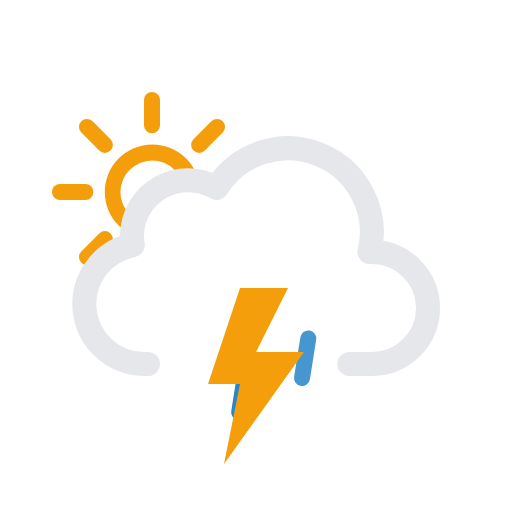
t = 0.00 s
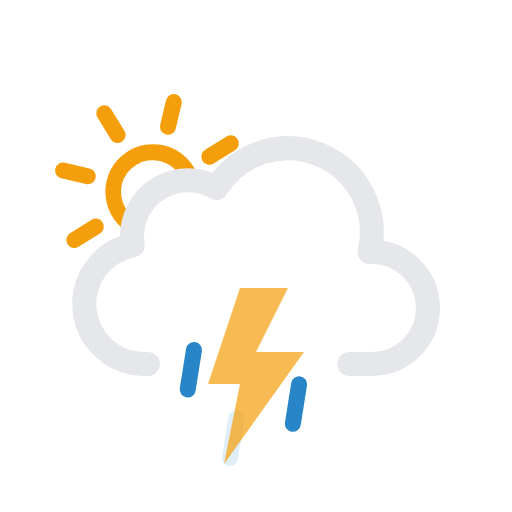
t = 1.67 s
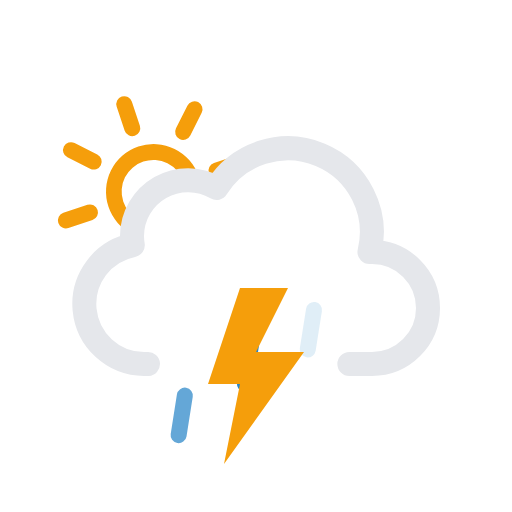
t = 3.33 s
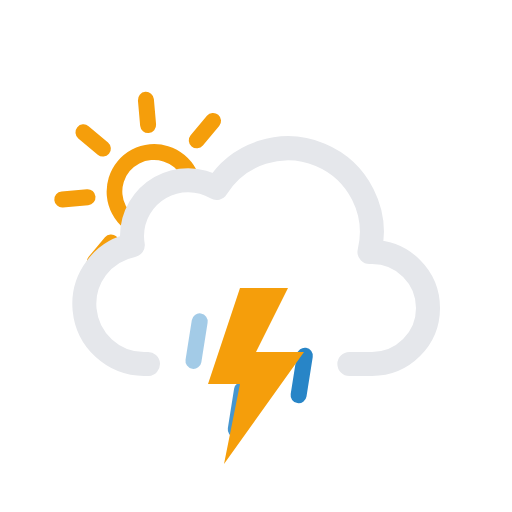
t = 5.00 s
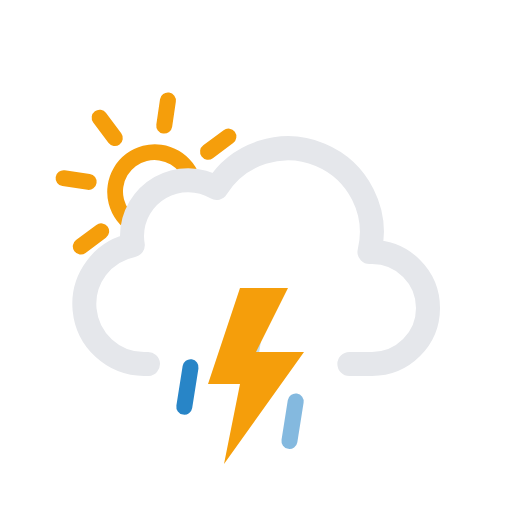
t = 6.67 s
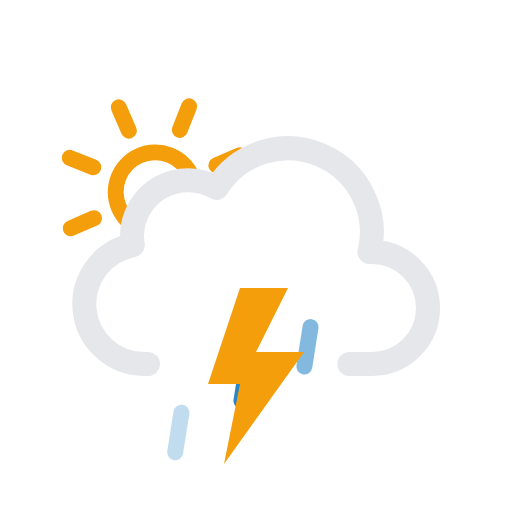
t = 8.33 s

The animated SVG that drew these frames (rendered in a browser with its animation timeline set to each time). Animation: 8 SMIL elements (animate=4,animateTransform=4); frames cover the first 8.33 s, repeats indefinitely.

<svg xmlns="http://www.w3.org/2000/svg" viewBox="0 0 64 64">
	<defs>
		<clipPath id="a">
			<polygon points="12 35 6.72 30.79 4.72 24.79 5.72 17.79 9.72 12.79 14.72 9.79 20.72 9.79 25.72 10.79 28.72 13.79 33 20 27 24 21 24 18 27 18 31 14 33 12 35" fill="none"/>
		</clipPath>
	</defs>
	<g clip-path="url(#a)">
		<g>
			<path d="M19,20.05A3.95,3.95,0,1,1,15.05,24,4,4,0,0,1,19,20.05m0-2A5.95,5.95,0,1,0,25,24,5.95,5.95,0,0,0,19,18.05Z" fill="#f59e0b"/>
			<line x1="19" y1="15.67" x2="19" y2="12.5" fill="none" stroke="#f59e0b" stroke-linecap="round" stroke-miterlimit="10" stroke-width="2"/>
			<line x1="19" y1="35.5" x2="19" y2="32.33" fill="none" stroke="#f59e0b" stroke-linecap="round" stroke-miterlimit="10" stroke-width="2"/>
			<line x1="24.89" y1="18.11" x2="27.13" y2="15.87" fill="none" stroke="#f59e0b" stroke-linecap="round" stroke-miterlimit="10" stroke-width="2"/>
			<line x1="10.87" y1="32.13" x2="13.11" y2="29.89" fill="none" stroke="#f59e0b" stroke-linecap="round" stroke-miterlimit="10" stroke-width="2"/>
			<line x1="13.11" y1="18.11" x2="10.87" y2="15.87" fill="none" stroke="#f59e0b" stroke-linecap="round" stroke-miterlimit="10" stroke-width="2"/>
			<line x1="27.13" y1="32.13" x2="24.89" y2="29.89" fill="none" stroke="#f59e0b" stroke-linecap="round" stroke-miterlimit="10" stroke-width="2"/>
			<line x1="10.67" y1="24" x2="7.5" y2="24" fill="none" stroke="#f59e0b" stroke-linecap="round" stroke-miterlimit="10" stroke-width="2"/>
			<line x1="30.5" y1="24" x2="27.33" y2="24" fill="none" stroke="#f59e0b" stroke-linecap="round" stroke-miterlimit="10" stroke-width="2"/>
			<animateTransform attributeName="transform" type="rotate" from="0 19.22 24.293" to="360 19.22 24.293" dur="45s" repeatCount="indefinite"/>
		</g>
	</g>
	<path d="M43.67,45.5H46.5a7,7,0,0,0,0-14l-.32,0a10.49,10.49,0,0,0-19.11-8,7,7,0,0,0-10.57,6,7.21,7.21,0,0,0,.1,1.14A7.5,7.5,0,0,0,18,45.5a4.19,4.19,0,0,0,.5,0v0" fill="none" stroke="#e5e7eb" stroke-linecap="round" stroke-linejoin="round" stroke-width="3"/>
	<g>
		<path fill="none" stroke="#2885c7" stroke-linecap="round" stroke-miterlimit="10" stroke-width="2" d="M24.39 43.03l-.78 4.94"/>
		<animateTransform attributeName="transform" type="translate" values="1 -5; -2 10" dur="0.7s" repeatCount="indefinite"/>
		<animate attributeName="opacity" values="0;1;1;0" dur="0.7s" repeatCount="indefinite"/>
	</g>
	<g>
		<path fill="none" stroke="#2885c7" stroke-linecap="round" stroke-miterlimit="10" stroke-width="2" d="M31.39 43.03l-.78 4.94"/>
		<animateTransform attributeName="transform" begin="-0.4s" type="translate" values="1 -5; -2 10" dur="0.7s" repeatCount="indefinite"/>
		<animate attributeName="opacity" begin="-0.4s" values="0;1;1;0" dur="0.7s" repeatCount="indefinite"/>
	</g>
	<g>
		<path fill="none" stroke="#2885c7" stroke-linecap="round" stroke-miterlimit="10" stroke-width="2" d="M38.39 43.03l-.78 4.94"/>
		<animateTransform attributeName="transform" begin="-0.2s" type="translate" values="1 -5; -2 10" dur="0.7s" repeatCount="indefinite"/>
		<animate attributeName="opacity" begin="-0.2s" values="0;1;1;0" dur="0.7s" repeatCount="indefinite"/>
	</g>
	<g>
		<polygon points="30 36 26 48 30 48 28 58 38 44 32 44 36 36 30 36" fill="#f59e0b"/>
		<animate id="a" attributeName="opacity" values="1;1;1;1;1;1;0.1;1;0.1;1;1;0.1;1;0.1;1" dur="2s" repeatCount="indefinite"/>
	</g>
</svg>
